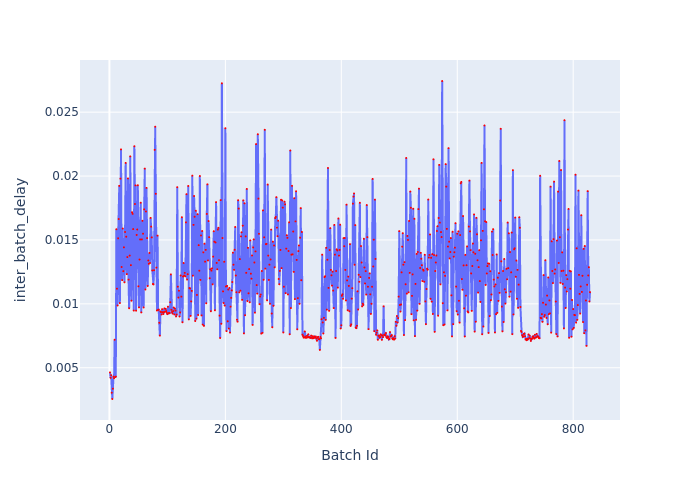

Values plotted in this chart, from the file beside it:
Batch Id, inter_batch_delay
1, 0.004639
2, 0.004216
3, 0.004422
4, 0.003046
5, 0.002556
6, 0.003362
7, 0.004303
8, 0.004187
9, 0.007192
10, 0.004275
11, 0.004308
12, 0.01584
13, 0.01119
14, 0.009872
15, 0.01513
16, 0.01664
17, 0.01924
18, 0.01006
19, 0.0198
20, 0.02209
21, 0.01288
22, 0.01186
23, 0.01589
24, 0.01256
25, 0.01442
26, 0.01169
27, 0.01562
28, 0.02103
29, 0.01526
30, 0.01233
31, 0.01366
32, 0.01981
33, 0.0119
34, 0.009657
35, 0.01378
36, 0.02154
37, 0.01303
38, 0.01025
39, 0.01717
40, 0.01704
41, 0.01585
42, 0.009475
43, 0.02233
44, 0.01781
45, 0.01927
46, 0.009467
47, 0.01539
48, 0.01582
49, 0.01928
50, 0.01137
51, 0.009727
52, 0.01347
53, 0.01504
54, 0.01792
55, 0.009331
56, 0.01504
57, 0.0165
58, 0.01549
59, 0.009718
60, 0.01739
... 769 more rows
